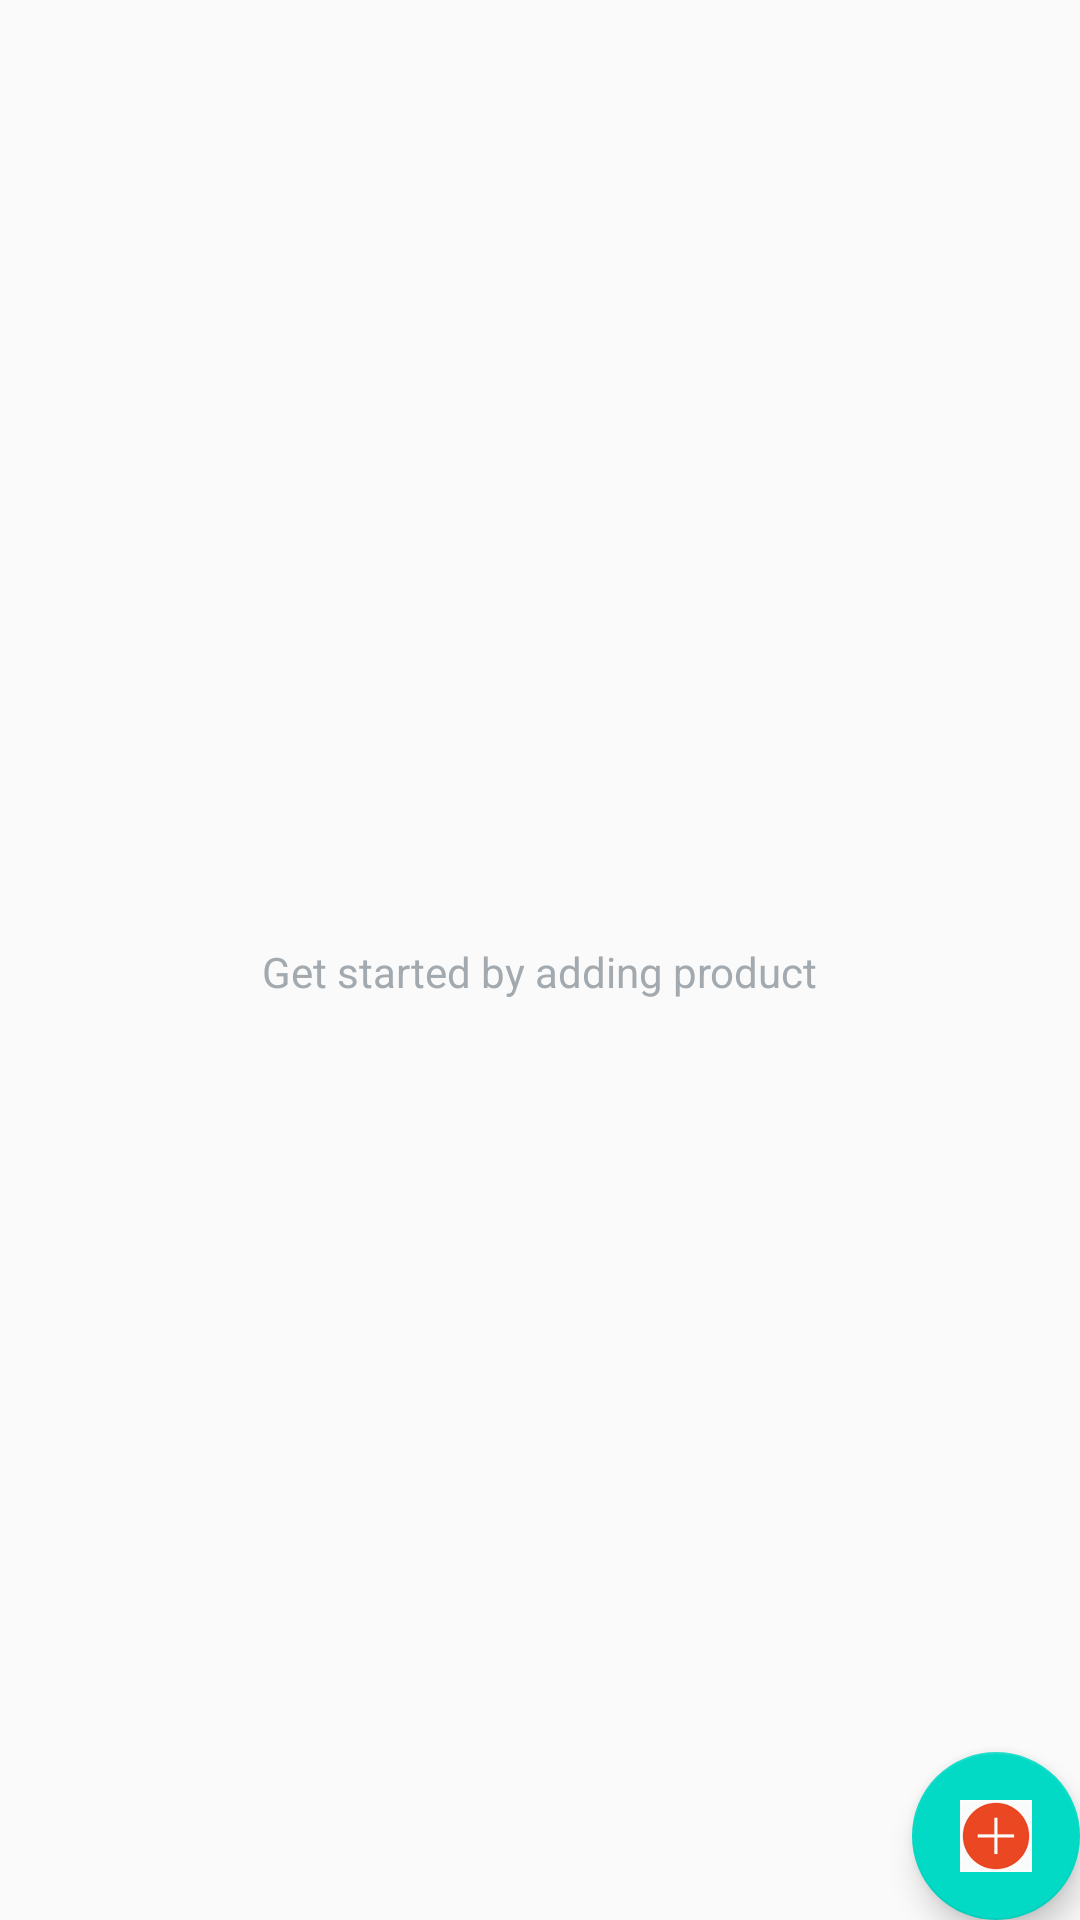

The Android layout XML behind this screen, and the referenced resources:
<!-- AndroidManifest.xml: application theme AppTheme -->
<!-- res/layout/activity_catalog.xml -->
<?xml version="1.0" encoding="utf-8"?>
<RelativeLayout
    xmlns:android="http://schemas.android.com/apk/res/android"
    xmlns:tools="http://schemas.android.com/tools"
    android:layout_width="match_parent"
    android:layout_height="match_parent"
    tools:context=".CatalogActivity">

    <ListView
        android:id="@+id/list"
        android:layout_width="match_parent"
        android:layout_height="match_parent"/>

    <RelativeLayout
        android:id="@+id/empty_view"
        android:layout_width="wrap_content"
        android:layout_height="wrap_content"
        android:layout_centerInParent="true">

        <TextView
            android:id="@+id/empty_subtitle_text"
            android:layout_width="wrap_content"
            android:layout_height="wrap_content"
            android:layout_centerHorizontal="true"
            android:fontFamily="sans-serif"
            android:paddingTop="8dp"
            android:text="@string/empty_view_subtitle_text"
            android:textAppearance="?android:textAppearanceSmall"
            android:textColor="#A2AAB0"/>
    </RelativeLayout>

    <android.support.design.widget.FloatingActionButton
        android:id="@+id/fab"
        android:layout_width="wrap_content"
        android:layout_height="wrap_content"
        android:layout_alignParentBottom="true"
        android:layout_alignParentRight="true"
        android:layout_margin="@dimen/fab_margin"
        android:src="@drawable/ic_add_"/>
</RelativeLayout>
<!-- resources referenced by this layout -->
<resources>
  <!-- drawable ic_add_: png bitmap (drawable-hdpi, 4865 bytes) -->
  <string name="empty_view_subtitle_text">Get started by adding product</string>
  <style name="AppTheme" parent="Base.Theme.AppCompat.Light.DarkActionBar">
          <item name="colorPrimary">@color/colorPrimary</item>
          <item name="colorPrimaryDark">@color/colorPrimaryDark</item>
          <item name="colorAccent">@color/colorAccent</item>
      </style>
  <!-- not gathered from this repository: default colours our renderer supplied (Android Studio template values) -->
  <color name="colorPrimary">#FF6200EE</color>
  <color name="colorPrimaryDark">#FF3700B3</color>
  <color name="colorAccent">#FF03DAC5</color>
</resources>
